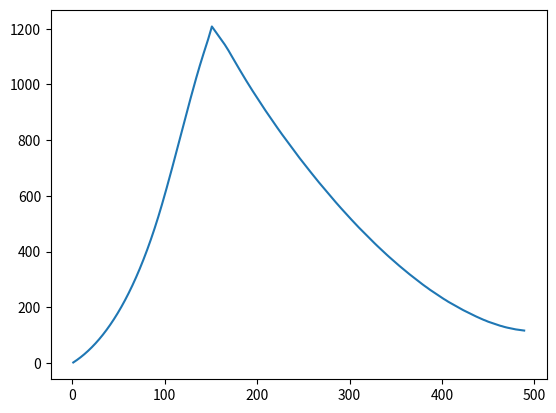

Recreate this plot in Python. (Note: this script raises an exception after producing the figure.)
import math
import matplotlib.pyplot as plt
import pylab
telemetry = open('telemetry.txt', 'w')
telemetry.write('T, R, w, alfa, M, Fvert, Fhor , Vvert, Vhor, av, ah\n')
telemetry.close()


def m(module):
    if (module == 'RN_1'):
        return mRN_1 + ms1
    if (module == 'RN_2'):
        return mRN_2 + ms2
    if (module == 'RN_3'):
        return mRN_3
    if (module == 'LK'):
        return mLK
    if (module == 'LM'):
        return mLM
x=[]
y=[]

i = 0
def angle(alfa, R, Vv, Vh, T, Fdv, Fcb, Ft, av, ah, M, Fhor):
    H = R / 1000 - 6375
    dm=0
    if(T>151):
        dm=1238.5
    if H > 20 and H < 60:
        if(alfa<math.pi/3):
           return dh
        else:
            return 0
    else:
        if H>80 and alfa!=0:
            t1 = (M/dm)*(1-math.exp(-(dm*Vh/(Fdv*math.sin(alfa)))))
            t2 = tpad(R, Vv, Vh, Fdv, dm, alfa, M)
            if(t1>t2):
                return -dh
            else:
                if t1!=t2:
                    return dh
                else:
                    return 0
        else:
            return  dh/10



def tpad(R, Vv, Vh, Fdv, dm, alfa, M):
    r = R
    t2 = 0
    v = Vv
    v2 = Vh
    while v > 0:
        m = M - dm * t2
        Fv = Fdv * math.cos(alfa) + m * math.pow(Vh / r, 2) * (r) - GM * m / (math.pow(r, 2))
        Fh = Fdv * math.sin(alfa)
        avert = Fv / m
        ahor = Fh / m
        r += v * 1 + avert / 2
        v += avert
        v2 += ahor
        t2 += 1
    return t2


def ro(H):
    if (H <= 70):
        if (H < 5):
            return 0.001225
        if (5 < H < 10):
            return 0.007421
        if (10 < H < 15):
            return 0.0004176
        if (15 < H < 20):
            return 0.0001916
        if (20 < H < 25):
            return 0.00008801
        if (25 < H < 30):
            return 0.0000405
        if (30 < H < 35):
            return 0.000018
        if (35 < H < 40):
            return 0.00000839
        if (40 < H < 45):
            return 0.000004
        if (45 < H < 50):
            return 0.000002
        if (50 < H < 55):
            return 0.000001
        if (55 < H < 60):
            return 0.000000565
        if (60 < H < 65):
            return 0.0000003095
        if (65 < H < 70):
            return 0.0000001
        if (70 < H < 75):
            return 0.000000084
    else:
        return 0


ms1 = 135000
ms2 = 37600
mRN_1 = 2145000 - ms1  # массы частей корабля
mRN_2 = 458700 - ms2
mRN_3 = 120000
mLK = 5500 + 22500
mLM = 150000

Rocket = ['RN_1', 'RN_2', 'RN_3', 'LK', 'LM']
M = m('RN_1') + m('RN_2') + m('RN_3') + m('LK') + m('LM')
print(M, ' ', M-mRN_1-ms1)
GM = 9.81 * (math.pow(6375000, 2))
R = 6375000
w = 0

Vh = 403
Vv = 0
alfa = 0
T = 0
av = 0
ah = 0
dh: float = (math.pi / 180)
Ft = GM * M / (math.pow(R, 2))
Fcb = M * math.pow(Vh / R, 2) * (R)
Fcopr = 0.0
x11111= True
x22222 = True
x33333 = True
plot = open('plot.txt', 'w')
plot.close()
while R <= (6375 + 1000) * 1000 and w <= math.sqrt(GM / ((6375 + 185) * 1000)):
    T = T + 1
    telemetry = open('telemetry.txt', 'a')
    Fdv = 0
    plot = open('plot.txt', 'a')
    if mRN_1 > 0: #рассчет тяги
        Fdv = 34350000
        mRN_1 = mRN_1 - 34350000 / 2580
        M = m('RN_1') + m('RN_2') + m('RN_3') + m('LK') + m('LM')
    else:
        ms1 = 0
        mRN_1 = 0
        if x11111:
            telemetry.write("\n Сброс первой разгонной ступени \n ")
            x11111 = False
        Rocket = Rocket[1:4]
        M = m('RN_1') + m('RN_2') + m('RN_3') + m('LK') + m('LM')
        if(mRN_2 >= 0 and x22222):
            Fdv=6115000
            mRN_2 = mRN_2-1238.5
        else:
            Fdv=0
            mRN_2=0
            if  x22222:
                telemetry.write("\n Сброс Второй разгонной ступени \n ")
                x22222 = False
            Rocket = Rocket[1:3]

    if Vh >= math.sqrt(GM/R):
        Fdv=0
        telemetry.write('\n корабль на орбите\n')
        break
    if R/1000 - 6375 < 0:
        telemetry.write('корабль упал \n')
        break
    mRN_1i = mRN_1
    wi = w
    Ri = R
    alfai = alfa
    Vvi = Vv
    Vhi = Vh
    Fcb = M * math.pow(Vh , 2) / (R)
    Ft = GM * M / (math.pow(R, 2))
    Fvert = Fcb + Fdv * math.cos(alfa) - Ft - math.pow(10.1 / 2, 2) * 0.1 * ro(R / 1000 - 6375) / 2 * math.cos(alfa)
    Fhor = Fdv * math.sin(alfa) - math.pow(10.1 / 2, 2) * 0.1 * ro(R / 1000 - 6375) / 2 * math.sin(alfa)
    av = Fvert / M
    ah = Fhor / M
    Vh = Vhi + 1.5*ah * 1
    Vv = Vvi + av * 1
    R = Ri + av * 1 * 1 / 2 + Vvi * 1
    w = wi + (Vh - 403) / R + ah * 1 * 1 / (2 * R)
    s1 = ''
    s1 = str(T) + '    H=' + str(R / 1000 - 6375) + "   w=" + str(w) + '  alfa=' + str(round(alfa/(math.pi / 180))) + '   M=' + str(
        M) + '     Fv=' + str(Fvert) + '   Fh=' + str(Fhor) + '   Vv=' + str(Vv) + '   Vh=' + str(Vh) + '  av=' + str(
        av) + '     ah=' + str(ah) + '  Fcb=' + str(Fcb) + "  Ft=" + str(Ft) + '  Fdv=' + str(Fdv * math.cos(alfa)) + '\n'
    plot.write(str(T) + ' ' + str(R / 1000 - 6375) +'\n')
    x.append(T)
    y.append(Vv)
    telemetry.write(s1)
    telemetry.close()
    alfa = alfa + angle(alfa, R, Vv, Vh, T, Fdv, Fcb, Ft, av, ah, M, Fhor)

plot.close()

stromn1 = open('plot.txt', 'r')
s = stromn1.read()
mv1 = s.split('\n')
for i in range(0, len(mv1)):
    mv1[i].split(' ')
g1 = plt.plot(x, y)
plt.show(g1)
telemetry.write(str(mRN_2)+'\n')
print(GM)
